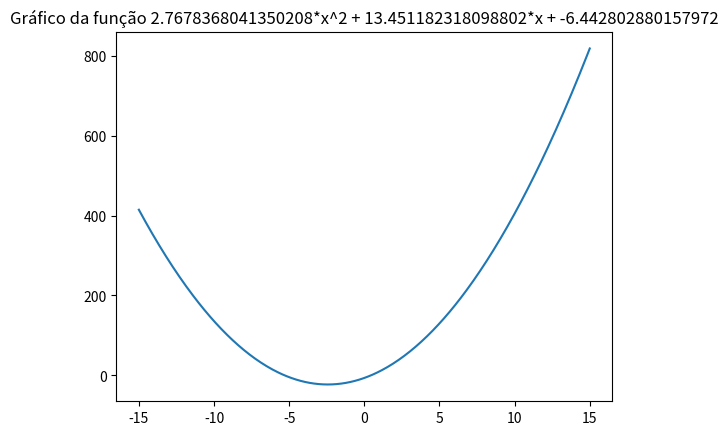

Reproduce this figure in Python.
# -*- coding: utf-8 -*-

import random
import operator
import matplotlib.pyplot as plt
import numpy as np

def fitness(a,b,c,number):
    y = a * number ** 2 + b * number + c
    return y

def generateNumber():
    return random.uniform(-15,15)

def generateFirstPopulation(sizePopulation):
    population = []
    i = 0
    while i < sizePopulation:
        population.append(generateNumber())
        i+=1
    return population

def computePerfPopulation(population):
    populationPerf = {}
    for individual in population:
        populationPerf[individual] = fitness(a, b, c, individual)
    return sorted(populationPerf.items(), key = operator.itemgetter(1))

def selectFromPopulation(populationSorted, best_sample, lucky_few):
    nextGeneration = []
        
    for i in range(best_sample):
        if i < len(populationSorted):
            nextGeneration.append(populationSorted[i][0])
    for i in range(lucky_few):
        nextGeneration.append(random.choice(populationSorted)[0])
    random.shuffle(nextGeneration)
    return nextGeneration

def createChild(individual1, individual2):
    child = (individual1 + individual2)/2
    return child

def createChildren(breeders, number_of_child):
    nextPopulation = []
    for i in range(int(len(breeders)/2)):
        for j in range(number_of_child):
            nextPopulation.append(createChild(breeders[i], breeders[len(breeders)-1 - i]))
    return nextPopulation

def mutateNumber(number):
    number += random.uniform(-1,1)
    return number

def mutatePopulation(population, chance_of_mutation):
    for i in range(len(population)):
        if random.random() * 100 < chance_of_mutation:
            population[i] = mutateNumber(population[i])
    return population

def nextGeneration(firstGeneration, best_sample, lucky_few, number_of_child, chance_of_mutation):
    populationSorted = computePerfPopulation(firstGeneration)
    nextBreeders = selectFromPopulation(populationSorted, best_sample, lucky_few)
    nextPopulation = createChildren(nextBreeders, number_of_child)
    nextGeneration = mutatePopulation(nextPopulation, chance_of_mutation)
    return nextGeneration

def multipleGeneration(number_of_generation, size_population, best_sample, lucky_few, number_of_child, chance_of_mutation):
    historic = []
    historic.append(generateFirstPopulation(size_population))
    for i in range(number_of_generation):
        historic.append(nextGeneration(historic[i], best_sample, lucky_few, number_of_child, chance_of_mutation))
    return historic

def printSimpleResult(historic, number_of_generation):
    result = getListBestIndividualFromHistorique(historic)[number_of_generation-1]
    print("solução: " + str(result))
    
def getBestIndividualFromPopulation(population):
    return computePerfPopulation(population)[0]

def getListBestIndividualFromHistorique(historic):
    bestIndividuals = []
    for population in historic:
        bestIndividuals.append(getBestIndividualFromPopulation(population)[1])
    return bestIndividuals

def evolutionBestFitness(historic):
	plt.axis([0,len(historic),0,105])
	plt.title("Melhores fitness")
	
	evolutionFitness = []
	for population in historic:
		evolutionFitness.append(getBestIndividualFromPopulation(population)[1])
	plt.plot(evolutionFitness)
	plt.ylabel('fitness best individual')
	plt.xlabel('generation')
	plt.show()

def evolutionAverageFitness(historic, size_population):
	plt.axis([0,len(historic),0,105])
	plt.title("Fitness média")
	
	evolutionFitness = []
	for population in historic:
		populationPerf = computePerfPopulation(population)
		averageFitness = 0
		for individual in populationPerf:
			averageFitness += individual[1]
		evolutionFitness.append(averageFitness/size_population)
	plt.plot(evolutionFitness)
	plt.ylabel('Average fitness')
	plt.xlabel('generation')
	plt.show()

def showGraph(a,b,c, historic):
    x = np.linspace(-15,15,400)
        
    plt.title("Gráfico da função " + str(a) + "*x^2 + " + str(b) + "*x + " + str(c))    
    plt.plot(x, a * pow(x,2) + b * x + c)
    
    minimum = - b / (2*a)
    print("mínimo real: " + str(fitness(a,b,c,minimum)))

#variables
    
a = 10 * random.random()
b = random.uniform(-20,20)
c = random.uniform(-20,20)
size_population = 100
best_sample = 20
lucky_few = 20
number_of_child = 5 
number_of_generation = 50
chance_of_mutation = 5


#program

if ((best_sample + lucky_few) / 2 * number_of_child != size_population):
	print ("population size not stable")
else:
	historic = multipleGeneration(number_of_generation, size_population, best_sample, lucky_few, number_of_child, chance_of_mutation)
	
	printSimpleResult(historic, number_of_generation)
	
	#evolutionBestFitness(historic)
    
	#evolutionAverageFitness(historic, size_population)
    
	showGraph(a,b,c, historic)